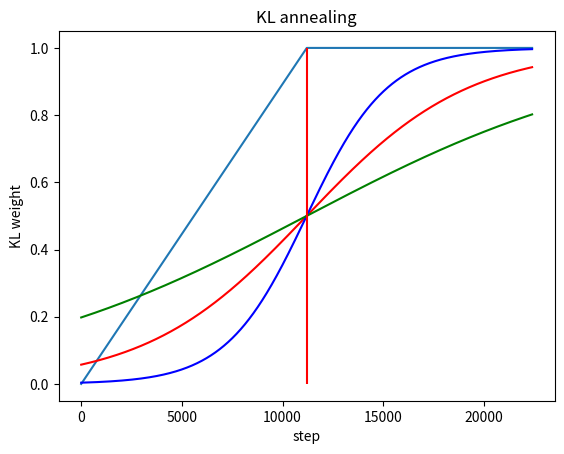

Write the Python code that produced this figure.
import numpy as np
import matplotlib.pyplot as plt

K = 0.00025
X0 = 10*35*32
EPOCHS = 10

def main():
    linear = []
    exponential = []
    exponential2 = []
    exponential3 = []
    x_step = range(X0*2)
    for step in x_step:
        linear.append(min(1, step/X0))
        exponential.append(1 / (1 + np.exp(-K*(step-X0))))
        exponential2.append(1 / (1 + np.exp(-K*2*(step-X0))))
        exponential3.append(1 / (1 + np.exp(-K*0.5*(step-X0))))


    plt.figure()
    plt.plot(x_step, linear)
    plt.plot(x_step, exponential, 'red')
    plt.plot(x_step, exponential2, 'blue')
    plt.plot(x_step, exponential3, 'green')
    plt.vlines(x=X0, ymin=0, ymax=1, color='red')
    plt.xlabel('step')
    plt.ylabel('KL weight')
    plt.title('KL annealing')
    plt.show()

if __name__ == '__main__':
    main()